Run: headless pygame with SDL's dummy video driver; simulated clock (each Clock.tick advances the game by its frame time, no real sleeping); random seed 0; keys injected as events and as key.get_pressed() state; mouse plan: one left click at the window centre at the start of phase 2, then a move to the lower-right quarter at the start of phase 3.
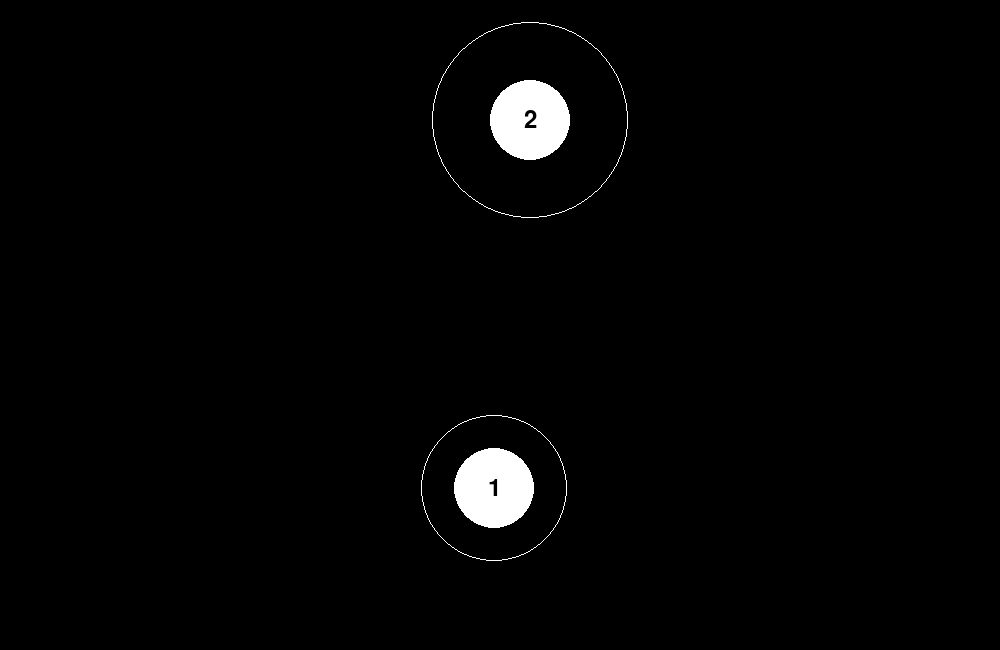
Frame 1 of 4 · flips 1–60 · no input
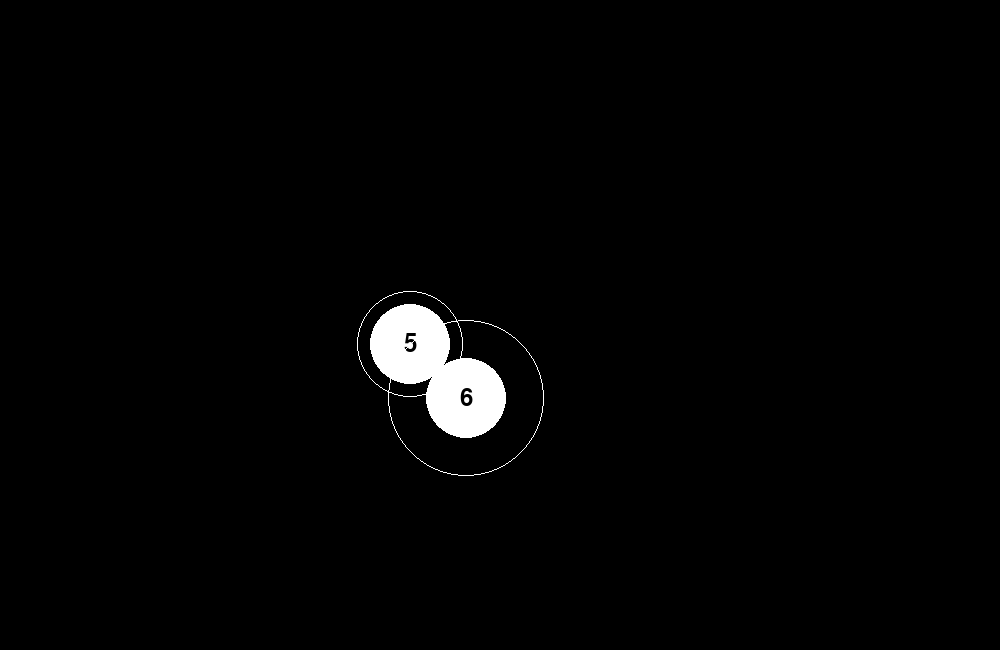
Frame 2 of 4 · flips 61–180 · clicked the window centre · tapped SPACE, RETURN · held RIGHT (→), D
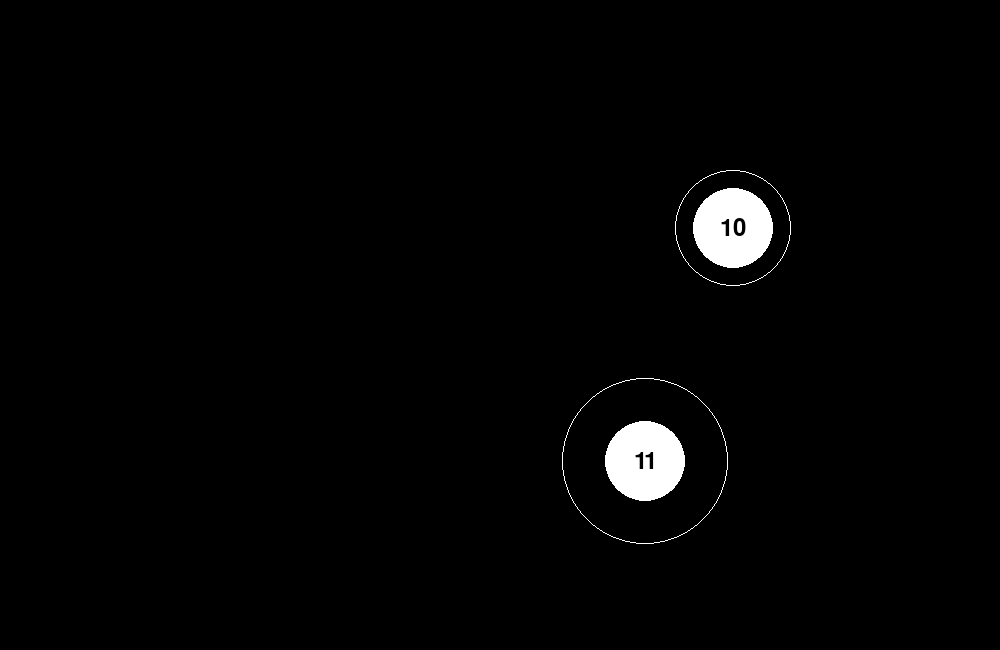
Frame 3 of 4 · flips 181–300 · moved the mouse to the lower-right quarter · held DOWN (↓), S
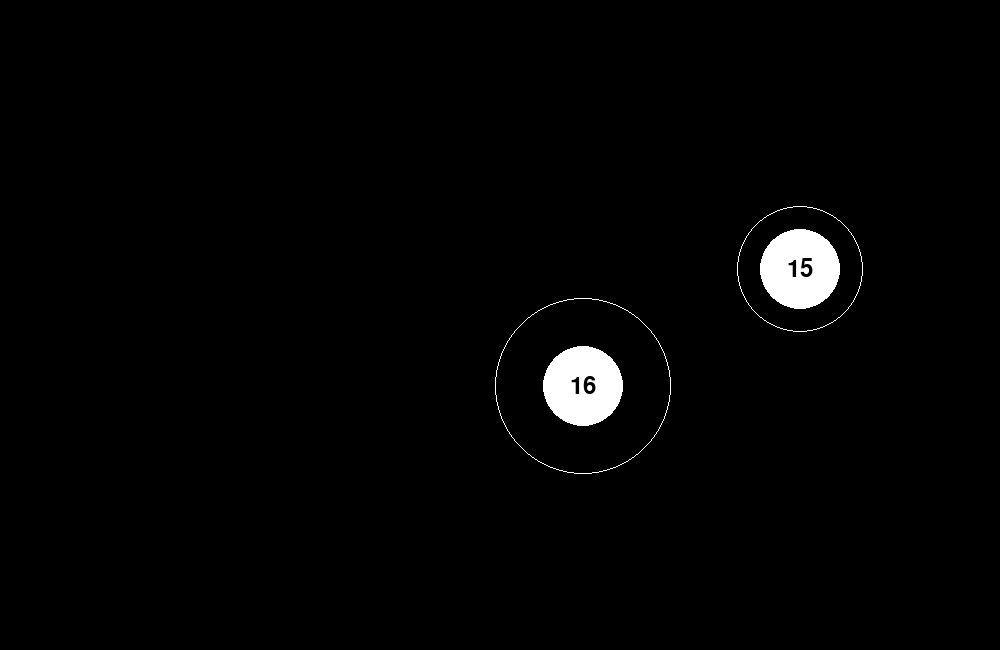
Frame 4 of 4 · flips 301–420 · held LEFT (←), A, UP (↑), W

The pygame program that drew these frames:

import pygame
import math
import random

def draw_circles_with_converging_rings(screen, circles):
    pygame.init()
    clock = pygame.time.Clock()
    font = pygame.font.Font(None, 36)  # Font for the numbers

    # Initialize the score
    score = 0
    combo=1
    while True:
        for event in pygame.event.get():
            if event.type == pygame.QUIT:
                pygame.quit()
                return score  # Return the score when the game ends
            elif event.type == pygame.MOUSEBUTTONDOWN:
                # User clicks the mouse. Get the position
                pos = pygame.mouse.get_pos()
                # Check if the click is within any of the circles
                for circle in circles:
                    dx = pos[0] - circle['pos'][0]
                    dy = pos[1] - circle['pos'][1]
                    distance = math.sqrt(dx * dx + dy * dy)
                    if distance < circle['radius'] and circle['draw_circle']:
                        circle['draw_circle'] = False
                        if circle['ring_radius'] > (circle['radius'] + circle['start_radius']) / 3:
                            score += 100 * combo
                            print('outer')
                        else:
                            score += 300 * combo
                            print('inner')
                        circle['ring_radius'] = 0  # Also hide the ring
                        combo +=1
        screen.fill((0, 0, 0))  # Fill the screen with black

        for i, circle in enumerate(circles):
            # Delay before drawing the circle and its ring
            if pygame.time.get_ticks() < circle['start_time']:
                continue

            # Draw the main circle and its ring if the flag is set
            if circle['draw_circle']:
                pygame.draw.circle(screen, circle['color'], circle['pos'], circle['radius'])
                text = font.render(str(i + 1), True, (0, 0, 0))  # Render the number
                text_rect = text.get_rect(center=circle['pos'])  # Center the text
                screen.blit(text, text_rect)  # Draw the text

                # Draw the converging ring
                if circle['ring_radius'] > circle['radius']:
                    pygame.draw.circle(screen, circle['color'], circle['pos'], circle['ring_radius'], 1)
                    circle['ring_radius'] -= circle['speed']
                else:  # The ring has converged with the circle
                    # Set the convergence time
                    if pygame.time.get_ticks() >= circle['start_time'] + 500:  # Hardcoded to 500 milliseconds
                        circle['draw_circle'] = False
                        circle['ring_radius'] = 0  # Also hide the ring
                        combo = 1
                        print("combo break sound")  # Print a message

        pygame.display.flip()
        clock.tick(60)

screen = pygame.display.set_mode((1000, 650))

# Define your circles here
# circles = [
#     {'color': (255, 255, 255), 'pos': (400, 300), 'radius': 50, 'ring_radius': 100, 'speed': 1, 'draw_circle': True, 'start_time': 0},
#     {'color': (255, 255, 255), 'pos': (100, 100), 'radius': 50, 'ring_radius': 100, 'speed': 1, 'draw_circle': True, 'start_time': 1000},
#     {'color': (255, 255, 255), 'pos': (700, 100), 'radius': 50, 'ring_radius': 100, 'speed': 1, 'draw_circle': True, 'start_time': 2000},
#     {'color': (255, 255, 255), 'pos': (100, 500), 'radius': 50, 'ring_radius': 100, 'speed': 1, 'draw_circle': True, 'start_time': 3000},
#     {'color': (255, 255, 255), 'pos': (700, 500), 'radius': 50, 'ring_radius': 100, 'speed': 1, 'draw_circle': True, 'start_time': 4000}
# ]
circles=[]
past_x = 0
past_y = 0
for i in range(50):
    xpos = random.randint(100,900)
    ypos = random.randint(100, 550)
    while (xpos > past_x - 30 and xpos < past_x + 30):
        xpos = random.randint(100, 900)
    while (ypos > past_y-30 and ypos < past_y+30):
        ypos = random.randint(100, 550)
    print(i, xpos, ypos)
    circles.append({'color': (255, 255, 255), 'pos': (xpos, ypos), 'radius': 40, 'ring_radius': 100, 'start_radius': 100, 'speed': 1, 'draw_circle': True, 'start_time':500+i*400})
    past_x = xpos
    past_y = ypos
score = draw_circles_with_converging_rings(screen, circles)
print("Score:", score)
